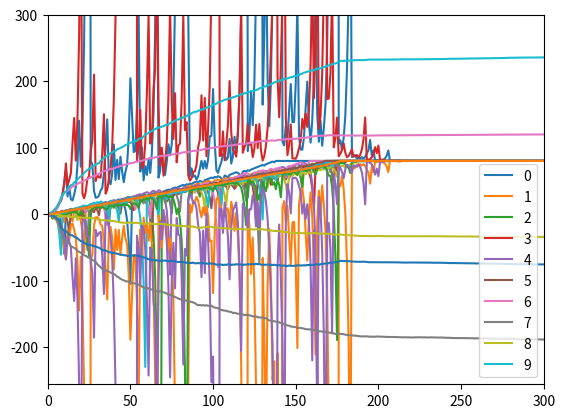

The matplotlib source for this figure:
""""""  		  	   		  		 			  		 			     			  	 
"""Assess a betting strategy.  		  	   		  		 			  		 			     			  	 
  		  	   		  		 			  		 			     			  	 
Copyright 2018, Georgia Institute of Technology (Georgia Tech)  		  	   		  		 			  		 			     			  	 
Atlanta, Georgia 30332  		  	   		  		 			  		 			     			  	 
All Rights Reserved  		  	   		  		 			  		 			     			  	 
  		  	   		  		 			  		 			     			  	 
Template code for CS 4646/7646  		  	   		  		 			  		 			     			  	 
  		  	   		  		 			  		 			     			  	 
Georgia Tech asserts copyright ownership of this template and all derivative  		  	   		  		 			  		 			     			  	 
works, including solutions to the projects assigned in this course. Students  		  	   		  		 			  		 			     			  	 
and other users of this template code are advised not to share it with others  		  	   		  		 			  		 			     			  	 
or to make it available on publicly viewable websites including repositories  		  	   		  		 			  		 			     			  	 
such as github and gitlab.  This copyright statement should not be removed  		  	   		  		 			  		 			     			  	 
or edited.  		  	   		  		 			  		 			     			  	 
  		  	   		  		 			  		 			     			  	 
We do grant permission to share solutions privately with non-students such  		  	   		  		 			  		 			     			  	 
as potential employers. However, sharing with other current or future  		  	   		  		 			  		 			     			  	 
students of CS 7646 is prohibited and subject to being investigated as a  		  	   		  		 			  		 			     			  	 
GT honor code violation.  		  	   		  		 			  		 			     			  	 
  		  	   		  		 			  		 			     			  	 
-----do not edit anything above this line---  		  	   		  		 			  		 			     			  	 
  		  	   		  		 			  		 			     			  	 
Student Name: Abel Aguilar		  	   		  		 			  		 			     			  	 
GT User ID: aaguilar61 		  	   		  		 			  		 			     			  	 
GT ID: 903861561		  	   		  		 			  		 			     			  	 
"""  		  	   		  		 			  		 			     			  	 
  		  	   		  		 			  		 			     			  	 
import numpy as np  
import pandas as pd
import matplotlib.pyplot as plt		  	   		  		 			  		 			     			  	 
  		  	   		  		 			  		 			     			  	 
  		  	   		  		 			  		 			     			  	 
def author():  		  	   		  		 			  		 			     			  	 
    """  		  	   		  		 			  		 			     			  	 
    :return: The GT username of the student  		  	   		  		 			  		 			     			  	 
    :rtype: str  		  	   		  		 			  		 			     			  	 
    """  		  	   		  		 			  		 			     			  	 
    return "aaguilar61"  # replace tb34 with your Georgia Tech username.  		  	   		  		 			  		 			     			  	 
  		  	   		  		 			  		 			     			  	 
  		  	   		  		 			  		 			     			  	 
def gtid():  		  	   		  		 			  		 			     			  	 
    """  		  	   		  		 			  		 			     			  	 
    :return: The GT ID of the student  		  	   		  		 			  		 			     			  	 
    :rtype: int  		  	   		  		 			  		 			     			  	 
    """  		  	   		  		 			  		 			     			  	 
    return 903861561  # replace with your GT ID number  		  	   		  		 			  		 			     			  	 
  		  	   		  		 			  		 			     			  	 
  		  	   		  		 			  		 			     			  	 
def get_spin_result(win_prob):  		  	   		  		 			  		 			     			  	 
    """  		  	   		  		 			  		 			     			  	 
    Given a win probability between 0 and 1, the function returns whether the probability will result in a win.  		  	   		  		 			  		 			     			  	 
  		  	   		  		 			  		 			     			  	 
    :param win_prob: The probability of winning  		  	   		  		 			  		 			     			  	 
    :type win_prob: float  		  	   		  		 			  		 			     			  	 
    :return: The result of the spin.  		  	   		  		 			  		 			     			  	 
    :rtype: bool  		  	   		  		 			  		 			     			  	 
    """  		  	   		  		 			  		 			     			  	 
    result = False  		  	   		  		 			  		 			     			  	 
    if np.random.random() <= win_prob:  		  	   		  		 			  		 			     			  	 
        result = True  		  	   		  		 			  		 			     			  	 
    return result  		  	   		  		 			  		 			     			  	 
  		  	   		  		 			  		 			     			  	 

def getNParrayOne(episodeNum, prob):
    arr = np.empty([episodeNum,1001], dtype=int)
    for x in range(episodeNum):
        episode_winning = 0
        bet_amount = 1
        for y in range(1001):
            arr[x][y] = episode_winning
            if episode_winning < 80:
                won = get_spin_result(prob)
                if won:
                    episode_winning += bet_amount
                    bet_amount = 1
                else:
                    episode_winning -= bet_amount
                    bet_amount *= 2
    return arr

def getNParrayTwo(episodeNum, prob):
    arr = np.empty([episodeNum,1001], dtype=int)
    for x in range(episodeNum):
        episode_winning = 0
        bet_amount = 1
        for y in range(1001):
            arr[x][y] = episode_winning
            if episode_winning < 80 and episode_winning > -256:
                won = get_spin_result(prob)
                if won:
                    episode_winning += bet_amount
                    bet_amount = 1
                else:
                    episode_winning -= bet_amount
                    bet_amount *= 2
                    if bet_amount > (episode_winning+256):
                        bet_amount = episode_winning+256
    return arr

def test_code():  		  	   		  		 			  		 			     			  	 
    """  		  	   		  		 			  		 			     			  	 
    Method to test your code  		  	   		  		 			  		 			     			  	 
    """  		  	   		  		 			  		 			     			  	 
    win_prob = 0.474  # set appropriately to the probability of a win  		  	   		  		 			  		 			     			  	 
    np.random.seed(gtid())  # do this only once  		  	   		  		 			  		 			     			  	 
    # Experiment 1 10 episodes
    arr = getNParrayOne(10,win_prob)
    df = pd.DataFrame(arr).T
    df.plot() 
    plt.xlim([0,300])
    plt.ylim([-256,160])
    plt.show()		 			  		 			     			  	 
    
    #Experiment 1 1000 episodes mean
    arr = getNParrayOne(1000,win_prob)
    df = pd.DataFrame(arr).mean()
    dfstd = pd.DataFrame(arr).std()
    upper_band = df + dfstd
    lower_band = df - dfstd
    upper_band.plot()
    lower_band.plot()
    df.plot() 
    plt.xlim([0,300])
    plt.ylim([-256,160])
    plt.show() 	

    #Experiment 1 1000 episodes median
    arr = getNParrayOne(1000,win_prob)
    df = pd.DataFrame(arr).median()
    dfstd = pd.DataFrame(arr).std()
    upper_band = df + dfstd
    lower_band = df - dfstd
    upper_band.plot()
    lower_band.plot()
    df.plot() 
    plt.xlim([0,300])
    plt.ylim([-256,160])
    plt.show()


    #Experiment 2 1000 episodes mean
    arr = getNParrayTwo(1000,win_prob)
    df = pd.DataFrame(arr).mean()
    dfstd = pd.DataFrame(arr).std()
    upper_band = df + dfstd
    lower_band = df - dfstd
    upper_band.plot()
    lower_band.plot()
    df.plot() 
    plt.xlim([0,300])
    plt.ylim([-256,200])
    plt.show() 	

    #Experiment 2 1000 episodes median
    arr = getNParrayTwo(1000,win_prob)
    df = pd.DataFrame(arr).median()
    dfstd = pd.DataFrame(arr).std()
    upper_band = df + dfstd
    lower_band = df - dfstd
    upper_band.plot()
    lower_band.plot()
    df.plot() 
    plt.xlim([0,300])
    plt.ylim([-256,300])
    plt.show() 	 		  	   		  		 			  		 			     			  	 
  		  	   		  		 			  		 			     			  	 
  		  	   		  		 			  		 			     			  	 
if __name__ == "__main__":  		  	   		  		 			  		 			     			  	 
    test_code()  		  	   		  		 			  		 			     			  	 
